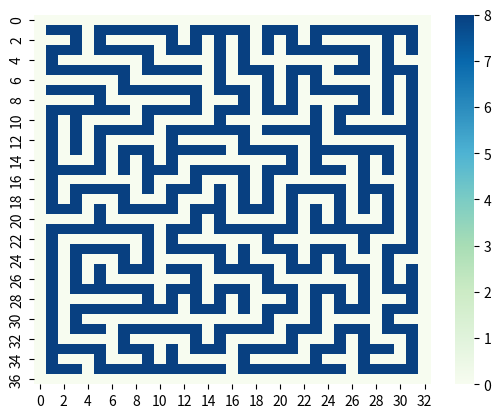

Reproduce this figure in Python.
# -*- coding: utf-8 -*-
"""
Created on Wed Mar 16 12:31:16 2022

[redacted]
"""

import numpy as np
import matplotlib.pyplot as plt
import seaborn as sns


def rmove():
    ret=[0,0]
    choice=np.random.choice([1,-1])
    pos=np.random.choice([0,1])
    ret[pos]=choice
    return ret

    

def gen(width=10,height=10):
    def valid_move(i,j):
        cnt=0
        plane[i][j]=8
        while(cnt<1000):
            cnt+=1
            pos=rmove()
            if i+2*pos[0]<0 or j+2*pos[1]<0 or i+2*pos[0]>2*width or j+2*pos[1]>2*height:
                continue
            if plane[i+2*pos[0]][j+2*pos[1]]==1 and plane[i+pos[0]][j+pos[1]]==0:
                plane[i+pos[0]][j+pos[1]]=8
                valid_move(i+2*pos[0],j+2*pos[1]) 
        return 
    
    plane=np.zeros((width*2+1,height*2+1),dtype=np.int8) 
    for i in range(1,2*width):
        for j in range(1,2*height):
            if i%2==1 and j%2==1:
                plane[i][j]=1 
                
    print(plane)
    valid_move(1,1)
    return plane

def maze_show_path(a):
    sns.heatmap(a,cmap='GnBu')
    plt.show()
    
    



pa=gen(width=18,height=16)
maze_show_path(pa)
    